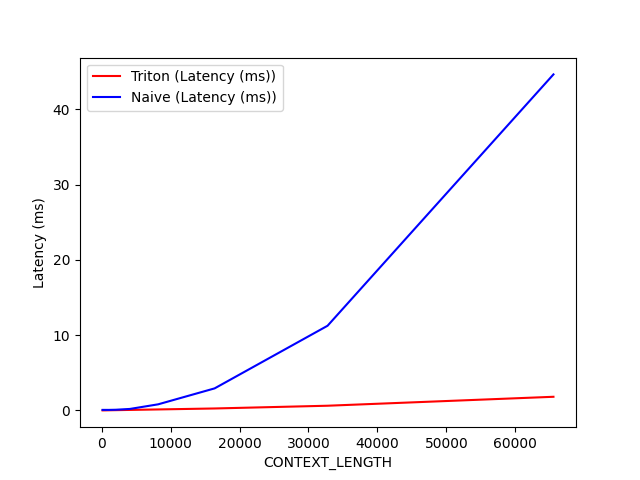

Values plotted in this chart, from the file beside it:
CONTEXT_LENGTH, Triton (Latency (ms)), Naive (Latency (ms))
128, 0.008582, 0.07575
256, 0.01031, 0.07604
512, 0.01257, 0.07654
1024, 0.02439, 0.0748
2048, 0.04018, 0.09505
4096, 0.07189, 0.203
8192, 0.1356, 0.8149
16384, 0.2645, 2.932
32768, 0.6287, 11.25
65536, 1.817, 44.62
